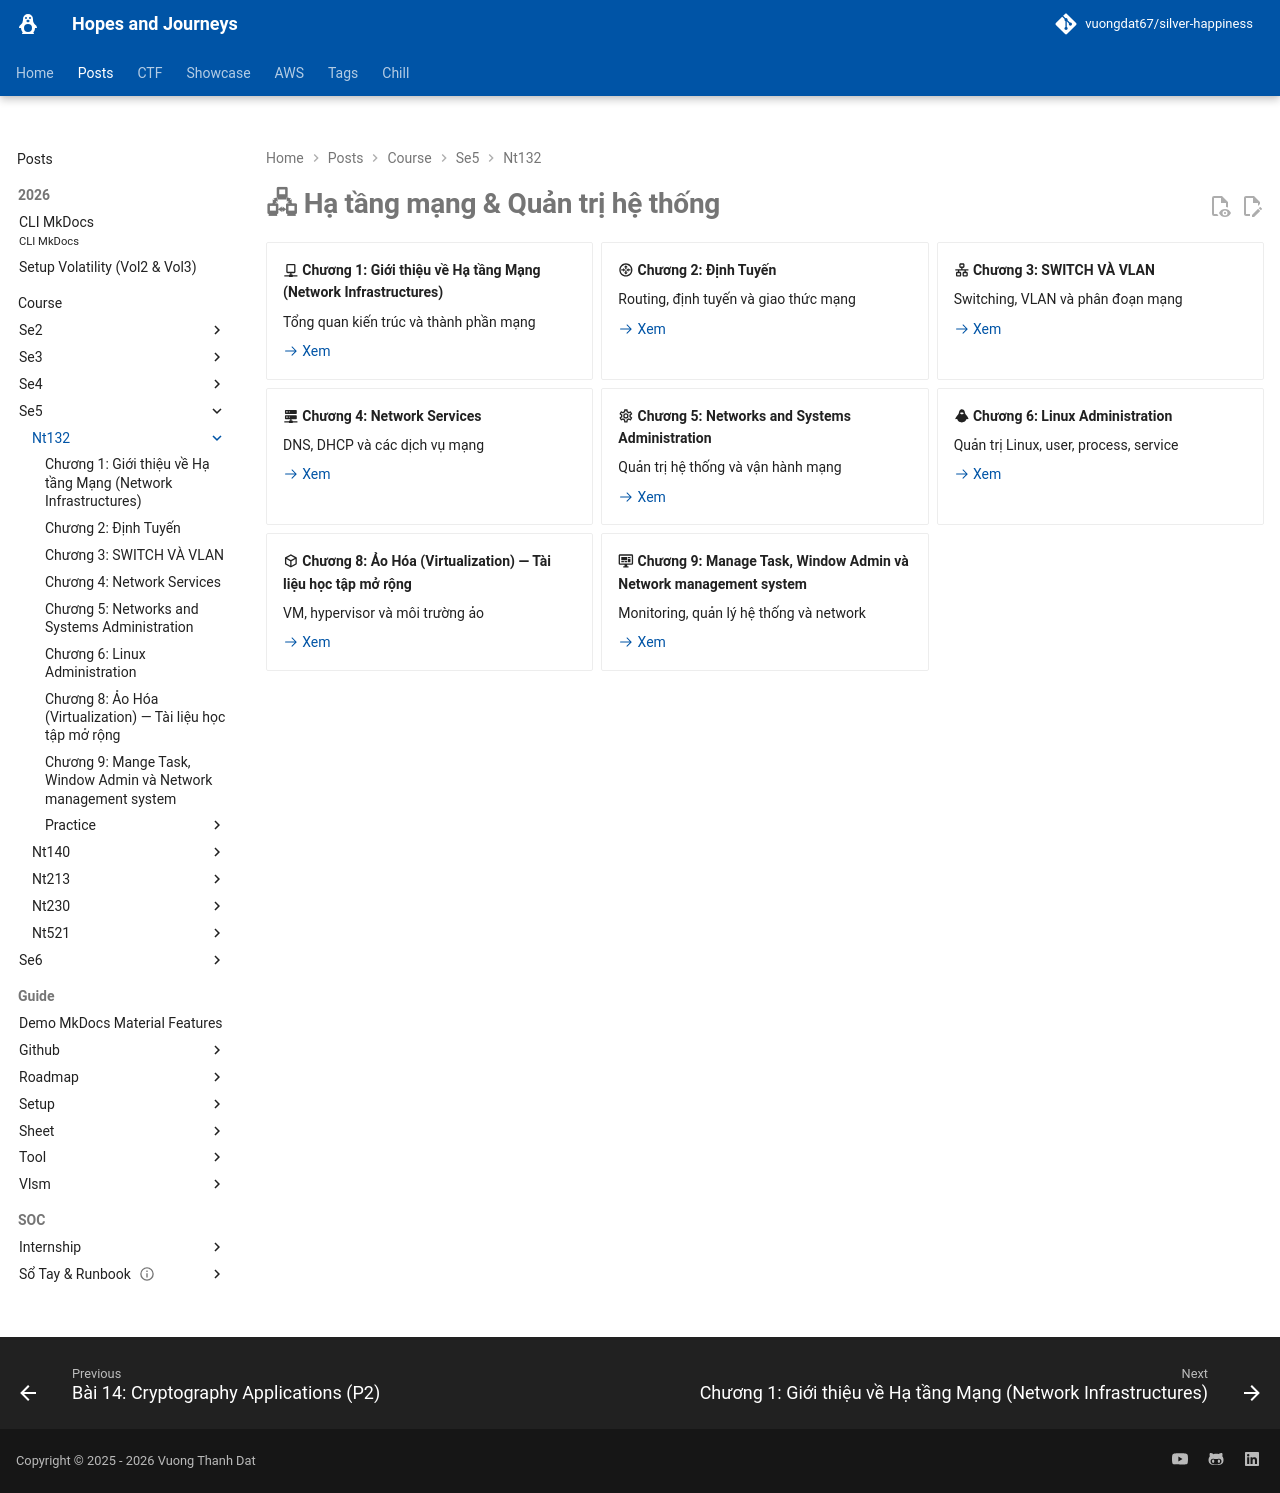

repository: vuongdat67/silver-happiness · page: posts/course/se5/nt132/index.html · generator: mkdocs

---
hide: toc
---

# 🖧 Hạ tầng mạng & Quản trị hệ thống

<div class="grid cards" markdown>

-   :material-network-outline: __Chương 1: Giới thiệu về Hạ tầng Mạng (Network Infrastructures)__

    Tổng quan kiến trúc và thành phần mạng

    [:octicons-arrow-right-24: Xem](L1.md)

-   :material-router: __Chương 2: Định Tuyến__

    Routing, định tuyến và giao thức mạng

    [:octicons-arrow-right-24: Xem](L2.md)

-   :material-lan: __Chương 3: SWITCH VÀ VLAN__

    Switching, VLAN và phân đoạn mạng

    [:octicons-arrow-right-24: Xem](L3.md)

-   :material-server-network: __Chương 4: Network Services__

    DNS, DHCP và các dịch vụ mạng

    [:octicons-arrow-right-24: Xem](L4.md)

-   :material-cog-outline: __Chương 5: Networks and Systems Administration__

    Quản trị hệ thống và vận hành mạng

    [:octicons-arrow-right-24: Xem](L5.md)

-   :material-linux: __Chương 6: Linux Administration__

    Quản trị Linux, user, process, service

    [:octicons-arrow-right-24: Xem](L6.md)

-   :material-cube-outline: __Chương 8: Ảo Hóa (Virtualization) — Tài liệu học tập mở rộng__

    VM, hypervisor và môi trường ảo

    [:octicons-arrow-right-24: Xem](L8.md)

-   :material-monitor-dashboard: __Chương 9: Manage Task, Window Admin và Network management system__

    Monitoring, quản lý hệ thống và network

    [:octicons-arrow-right-24: Xem](L9.md)

</div>
